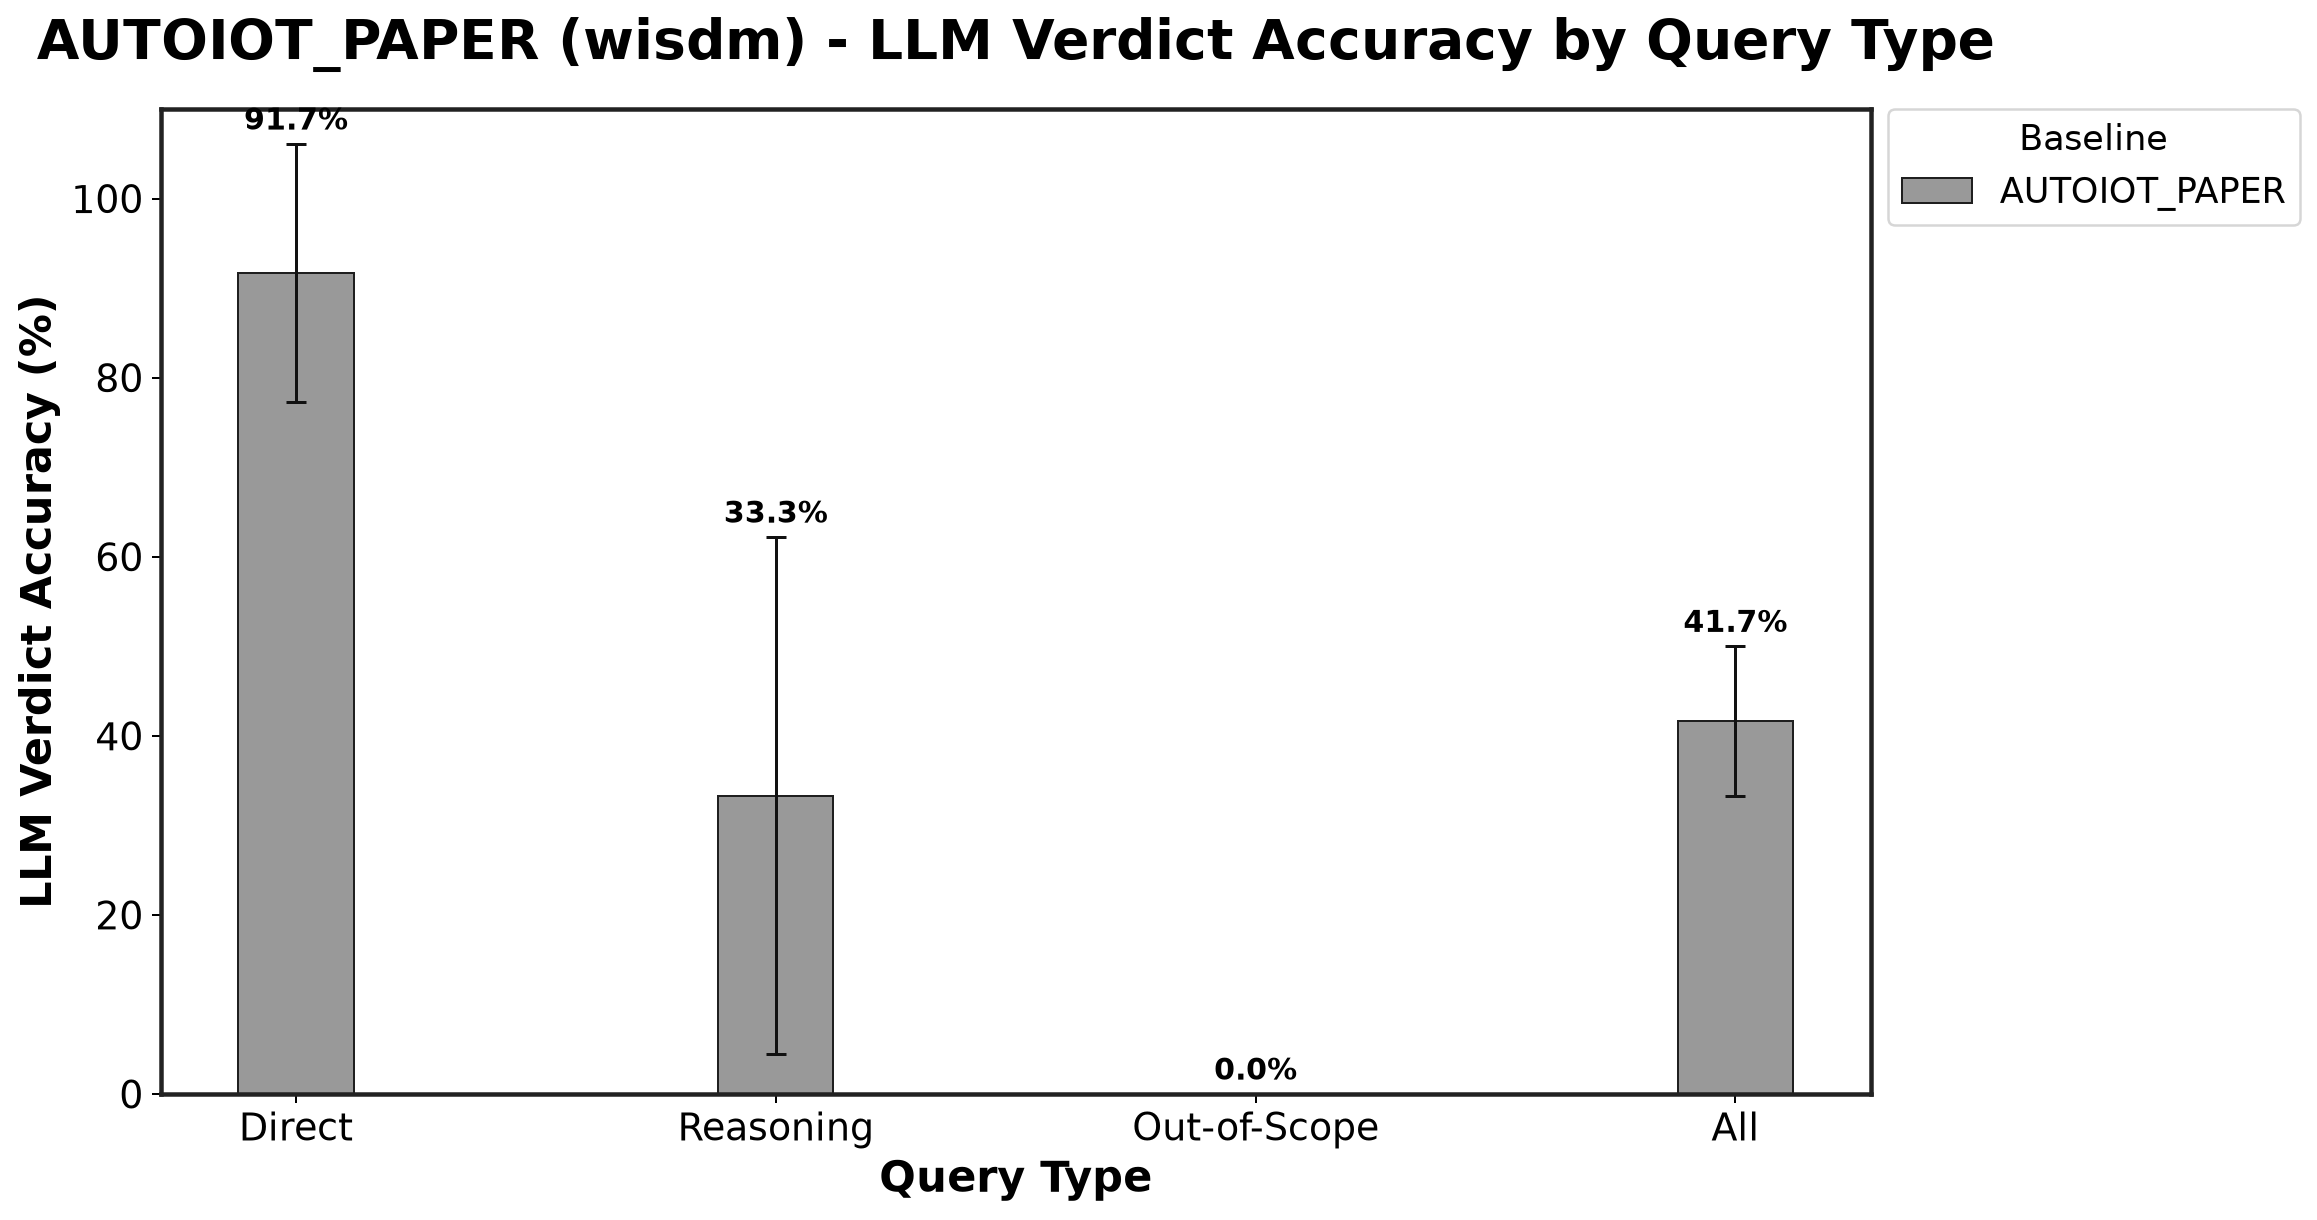

Values plotted in this chart, from the file beside it:
Baseline, Direct_mean, Direct_std, Reasoning_mean, Reasoning_std, Out-of-Scope_mean, Out-of-Scope_std
AUTOIOT_PAPER, 91.67, 14.43, 33.33, 28.87, 0.0, 0.0
